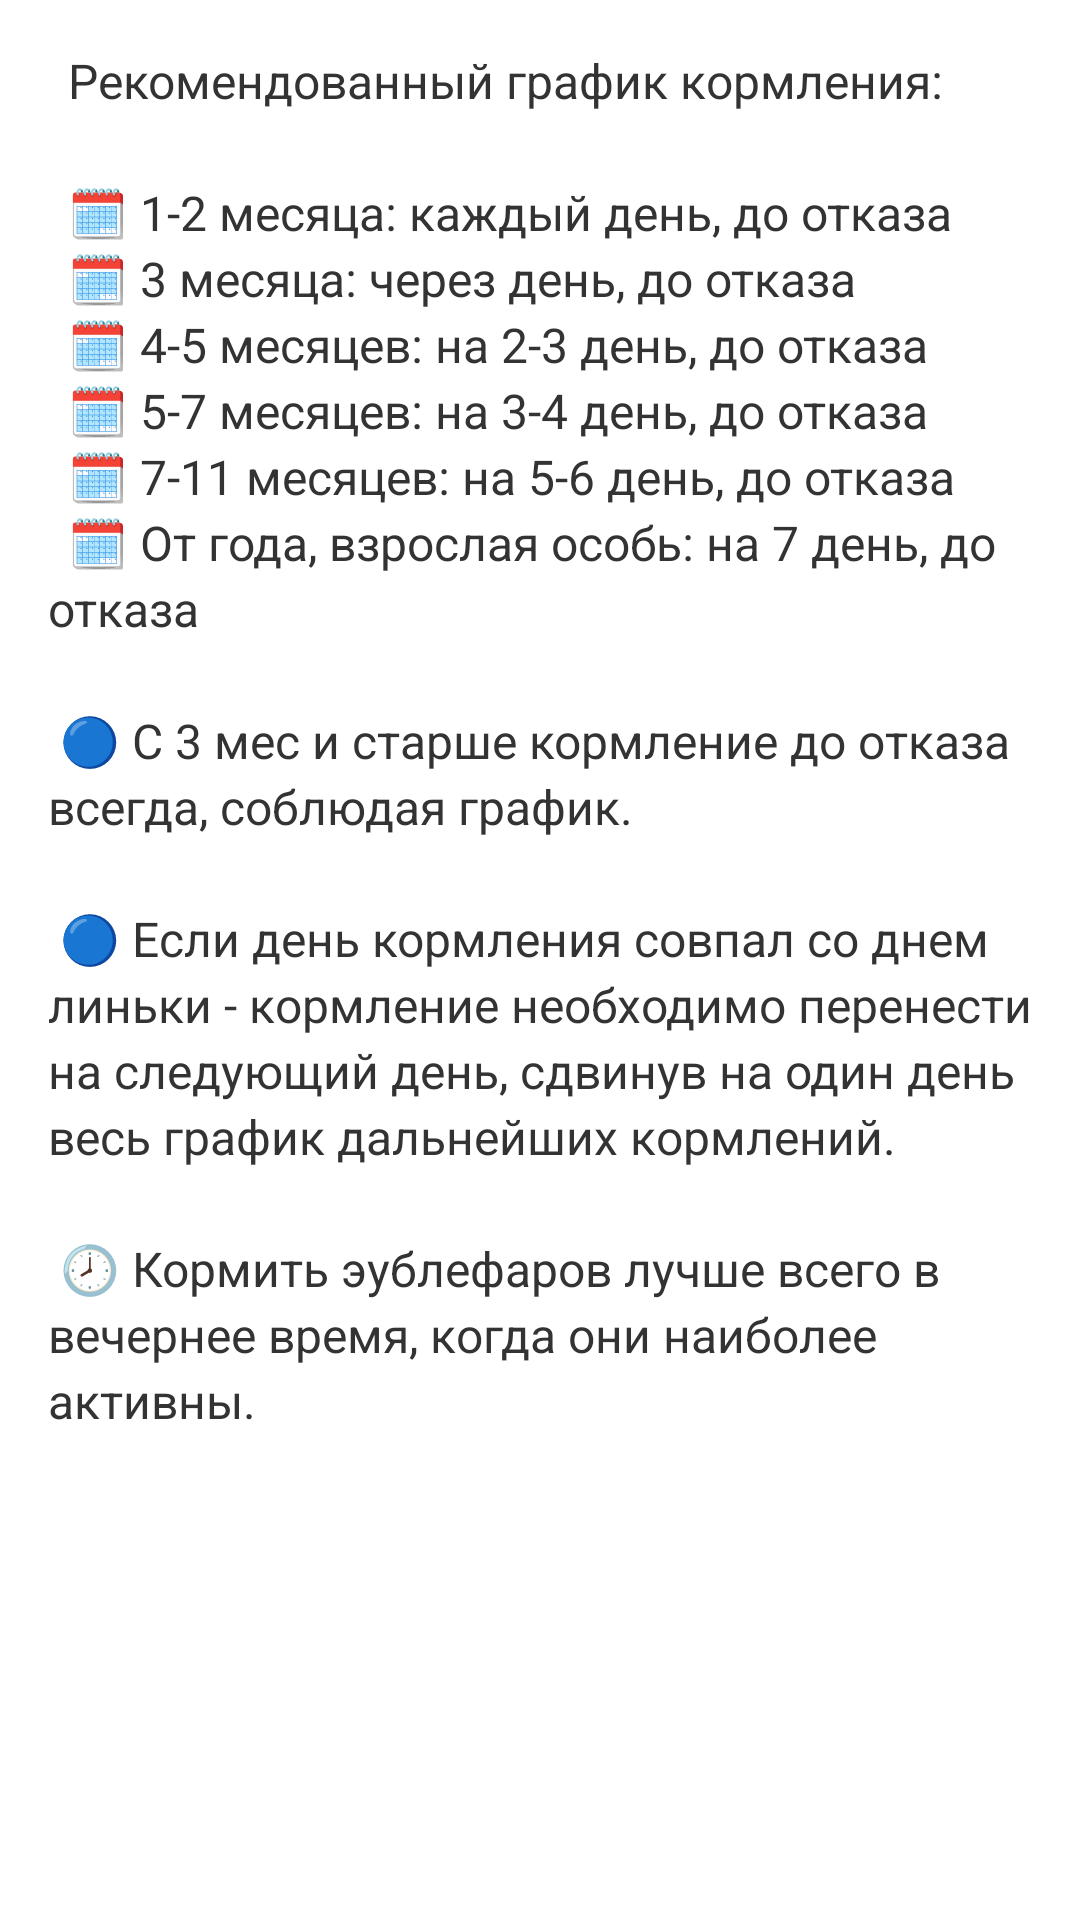

Android layout source for this screen:
<!-- AndroidManifest.xml: application theme Theme.GekkoLog -->
<!-- res/layout/fragment_time.xml -->
<?xml version="1.0" encoding="utf-8"?>
<ScrollView xmlns:android="http://schemas.android.com/apk/res/android"
    xmlns:tools="http://schemas.android.com/tools"
    android:layout_width="match_parent"
    android:layout_height="match_parent"
    android:layout_marginTop="16dp"
    android:layout_marginBottom="72dp"
    tools:context=".ui.info.feed.TimeFragment">

    <LinearLayout
        android:layout_width="match_parent"
        android:layout_height="wrap_content"
        android:orientation="vertical"
        >

        <TextView
            style="@style/info_text"
            android:text="@string/feed_time_description">
        </TextView>

        
    </LinearLayout>

</ScrollView>
<!-- resources referenced by this layout -->
<resources>
  <!-- drawable image_info_temp: jpg bitmap (drawable, 105909 bytes) -->
  <string name="feed_time_description">
              \tРекомендованный график кормления:\n\n
  
              \t🗓️ 1-2 месяца: каждый день, до отказа\n
              \t🗓️ 3 месяца: через день, до отказа\n
              \t🗓️ 4-5 месяцев: на 2-3 день, до отказа\n
              \t🗓️ 5-7 месяцев: на 3-4 день, до отказа\n
              \t🗓️ 7-11 месяцев: на 5-6 день, до отказа\n
              \t🗓️ От года, взрослая особь: на 7 день, до отказа\n\n
  
              🔵 С 3 мес и старше кормление до отказа всегда, соблюдая график.\n\n
  
              🔵 Если день кормления совпал со днем линьки -
              кормление необходимо перенести на следующий день,
              сдвинув на один день весь график дальнейших кормлений.\n\n
  
              🕗 Кормить эублефаров лучше всего в вечернее время,
              когда они наиболее активны.\n
      </string>
  <style name="info_text">
          <item name="android:layout_width">match_parent</item>
          <item name="android:layout_height">wrap_content</item>
          <item name="android:layout_marginLeft">16dp</item>
          <item name="android:layout_marginTop">16dp</item>
          <item name="android:textColor">#FF333333</item>
          <item name="android:textSize">16sp</item>
          <item name="android:singleLine">false</item>
          <item name="android:breakStrategy">simple</item>
          <item name="android:maxLines">100</item>
          <item name="android:lineSpacingExtra">3sp</item>
      </style>
  <style name="Theme.GekkoLog" parent="Theme.MaterialComponents.DayNight.DarkActionBar">
          
          <item name="colorPrimary">@color/main_color</item>
          <item name="colorPrimaryVariant">@color/pinky</item>
          <item name="colorOnPrimary">@color/black</item>
          
          <item name="colorSecondary">@color/main_color_secondary</item>
          <item name="colorSecondaryVariant">@color/pinky</item>
          <item name="colorOnSecondary">@color/black</item>
          
          <item name="android:statusBarColor">@color/main_color</item>
          <item name="android:windowLightStatusBar">true</item>
          
          <item name="textInputStyle">@style/text_input_layout_style</item>
      </style>
  <color name="main_color">#FFF2B263</color>
  <color name="pinky">#FFF28585</color>
  <color name="black">#FF000000</color>
  <color name="main_color_secondary">#FF86A69D</color>
  <style name="text_input_layout_style" parent="Widget.MaterialComponents.TextInputLayout.OutlinedBox">
          <item name="boxBackgroundColor">@color/pinky_less</item>
          <item name="boxStrokeColor">@color/pinky_less</item>
          <item name="hintTextColor">@color/gray_header</item>
          <item name="boxStrokeWidth">0dp</item>
          <item name="android:textColorHint">@color/gray_header</item>
          <item name="android:textColor">@color/black</item>
          <item name="boxCornerRadiusBottomEnd">8dp</item>
          <item name="boxCornerRadiusBottomStart">8dp</item>
          <item name="boxCornerRadiusTopEnd">8dp</item>
          <item name="boxCornerRadiusTopStart">8dp</item>
      </style>
  <color name="pinky_less">#FFF2C6C2</color>
  <color name="gray_header">#4B4B4B</color>
</resources>
